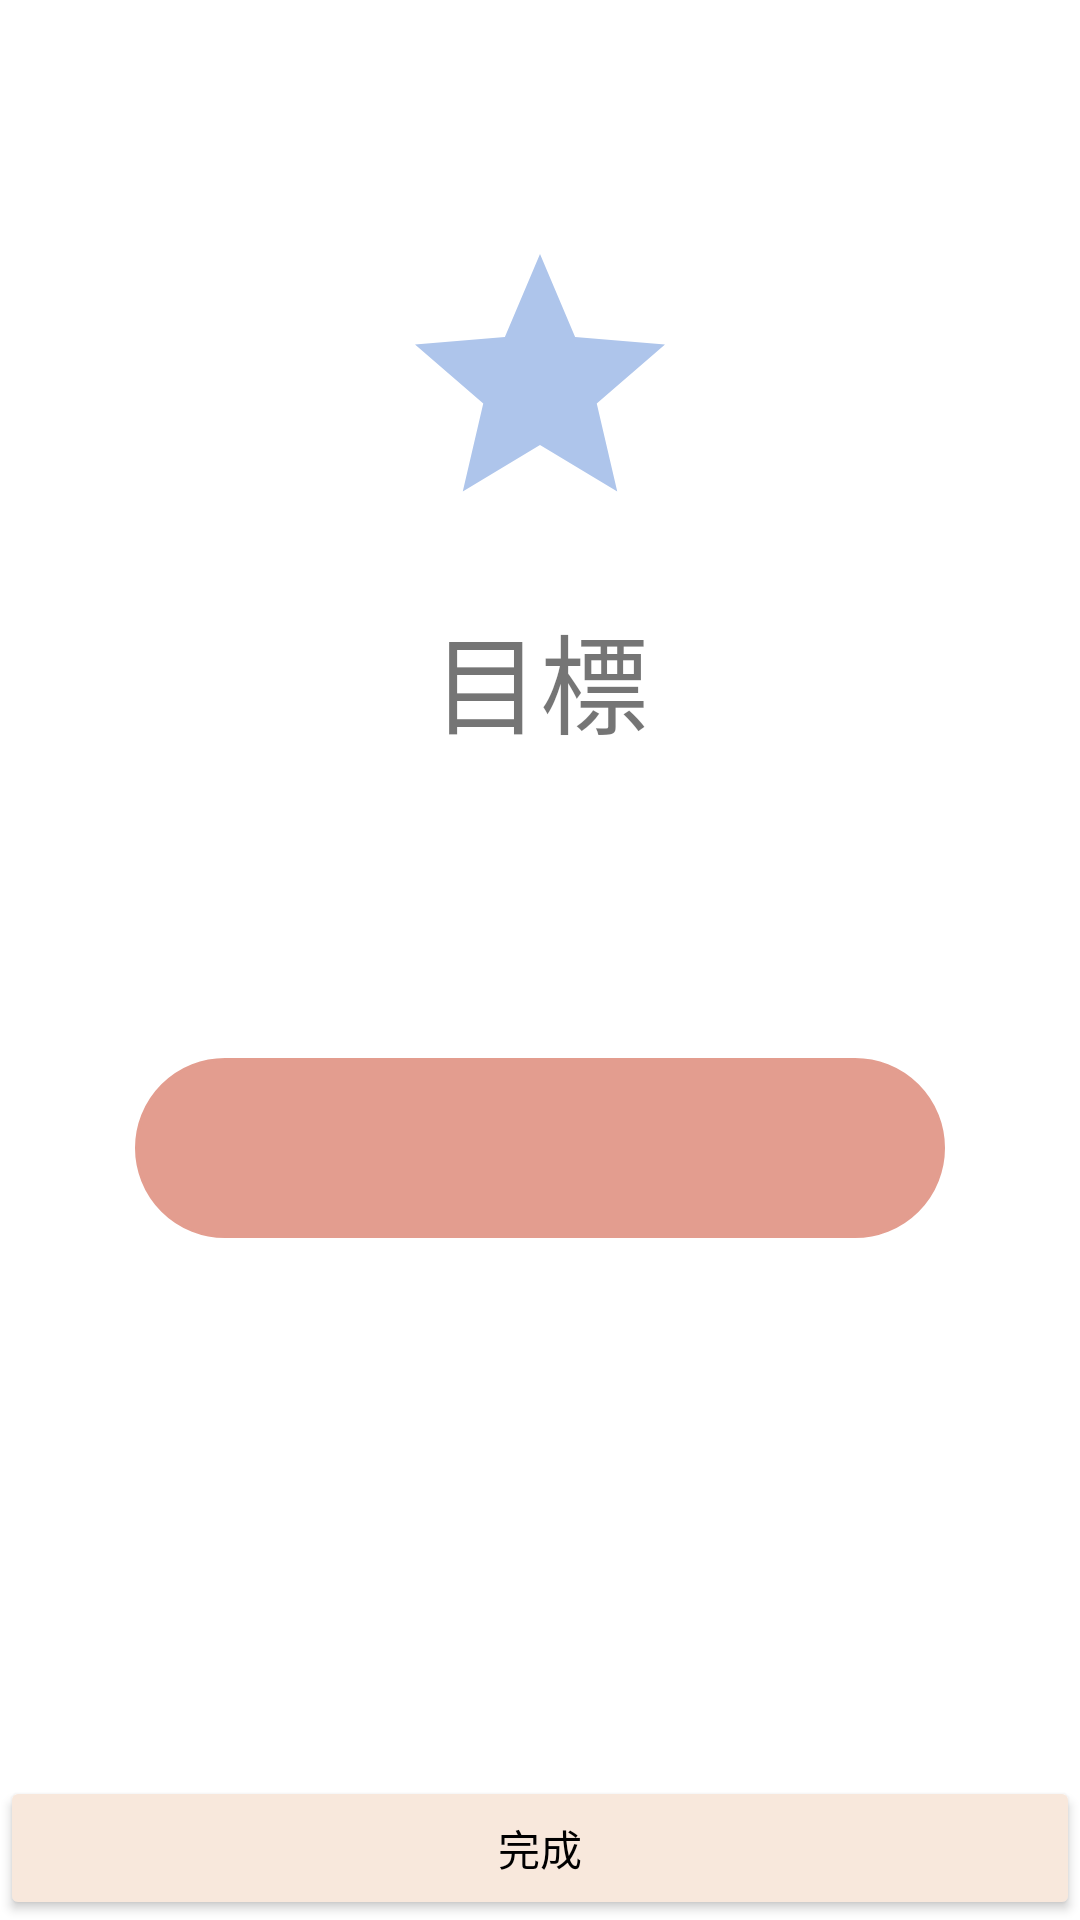

Layout XML and referenced resources for this Android screen:
<!-- AndroidManifest.xml: application theme Theme.BodyBoost -->
<!-- res/layout/activity_target.xml -->
<?xml version="1.0" encoding="utf-8"?>
<LinearLayout xmlns:android="http://schemas.android.com/apk/res/android"
    xmlns:app="http://schemas.android.com/apk/res-auto"
    android:layout_width="match_parent"
    android:layout_height="match_parent"
    android:orientation="vertical"
    android:layout_gravity="center_vertical"
    android:background="@color/white">
    <FrameLayout
        android:layout_width="match_parent"
        android:layout_height="wrap_content"
        android:layout_gravity="center"
        android:textAlignment="center">
        <ImageView
            android:id="@+id/imageView9"
            android:layout_width="100dp"
            android:layout_height="100dp"
            app:srcCompat="@drawable/baseline_star_24"
            android:layout_gravity="center"/>

        <TextView
            android:layout_width="match_parent"
            android:layout_height="wrap_content"
            android:text="目標"
            android:textSize="36dp"
            android:textAlignment="center"
            android:layout_marginTop="200dp"/>
    </FrameLayout>

    <Spinner
        android:id="@+id/target"
        android:layout_width="270dp"
        android:layout_height="60dp"
        android:layout_marginTop="100dp"
        android:layout_gravity="center"
        android:background="@drawable/background"
        android:backgroundTint="@color/Second"
        android:gravity="center"
        android:textAlignment="center" />

    <LinearLayout
        android:layout_width="match_parent"
        android:layout_height="match_parent"
        android:gravity="center">

        <Button
            android:id="@+id/finish"
            android:layout_width="match_parent"
            android:layout_height="wrap_content"
            android:layout_gravity="bottom"
            android:text="完成"
            android:textColor="@color/black"
            android:backgroundTint="@color/Yellow"/>

    </LinearLayout>


</LinearLayout>
<!-- resources referenced by this layout -->
<resources>
  <color name="Second">#E39D8F</color>
  <color name="Yellow">#F8E8DC</color>
  <color name="black">#FF000000</color>
  <color name="white">#FFFFFFFF</color>
  <!-- drawable background (drawable) -->
  <?xml version="1.0" encoding="utf-8"?>
  
  <shape xmlns:android="http://schemas.android.com/apk/res/android"
      android:shape="rectangle">
  
      <corners android:radius="50dp" />
      <solid android:color="@color/Yellow" />
      <stroke
          android:width="1dp"
          android:color="@android:color/white" />
  
  </shape>
  <!-- drawable baseline_star_24 (drawable) -->
  <vector android:height="24dp" android:tint="#AEC5EB"
      android:viewportHeight="24" android:viewportWidth="24"
      android:width="24dp" xmlns:android="http://schemas.android.com/apk/res/android">
      <path android:fillColor="@android:color/white" android:pathData="M12,17.27L18.18,21l-1.64,-7.03L22,9.24l-7.19,-0.61L12,2 9.19,8.63 2,9.24l5.46,4.73L5.82,21z"/>
  </vector>
  <style name="Theme.BodyBoost" parent="Theme.MaterialComponents.DayNight.NoActionBar">
          
          <item name="colorPrimary">@color/Second</item>
          <item name="colorPrimaryVariant">#AEC5EB</item>
          <item name="colorOnPrimary">@color/Second</item>
          <item name="android:iconTint">@color/white</item>
          <item name="actionBarPopupTheme">@color/white</item>
          
          <item name="colorSecondary">@color/Lavender</item>
          <item name="colorSecondaryVariant">@color/Lavender</item>
          <item name="colorOnSecondary">@color/Second</item>
          
          <item name="android:statusBarColor">?attr/colorPrimaryVariant</item>
          
      </style>
  <color name="Lavender">#AEC5EB</color>
</resources>
